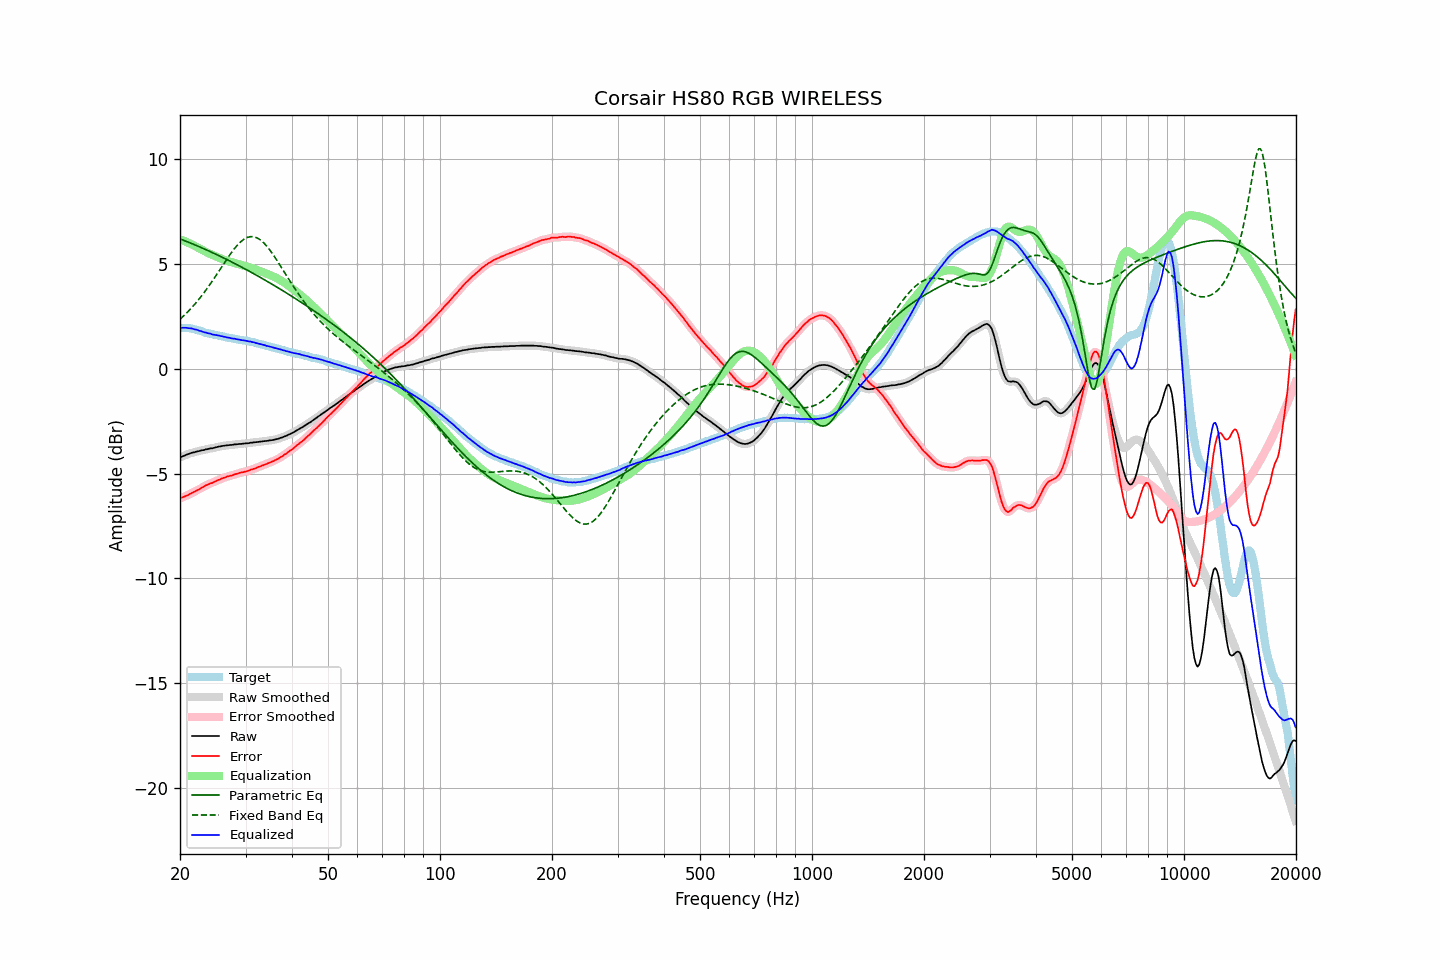

Data behind this chart, as committed beside it:
frequency, raw, error, smoothed, error_smoothed, equalization, parametric_eq, fixed_band_eq, equalized_raw, equalized_smoothed, target
20.00, -4.23, -6.18, -4.23, -6.18, 6.18, 6.20, 2.36, 1.96, 1.95, 1.95
20.20, -4.20, -6.15, -4.20, -6.15, 6.15, 6.17, 2.43, 1.95, 1.96, 1.95
20.40, -4.17, -6.12, -4.16, -6.12, 6.12, 6.14, 2.50, 1.95, 1.96, 1.95
20.61, -4.14, -6.09, -4.13, -6.09, 6.09, 6.11, 2.58, 1.95, 1.95, 1.95
20.81, -4.10, -6.05, -4.10, -6.06, 6.05, 6.08, 2.65, 1.96, 1.95, 1.95
21.02, -4.08, -6.03, -4.07, -6.02, 6.02, 6.05, 2.73, 1.94, 1.94, 1.95
21.23, -4.05, -5.98, -4.04, -5.98, 5.98, 6.02, 2.81, 1.94, 1.94, 1.93
21.44, -4.02, -5.94, -4.02, -5.94, 5.94, 5.99, 2.89, 1.93, 1.92, 1.92
21.66, -4.00, -5.90, -4.00, -5.90, 5.91, 5.95, 2.98, 1.91, 1.91, 1.90
21.87, -3.99, -5.87, -3.98, -5.86, 5.87, 5.92, 3.06, 1.88, 1.89, 1.88
22.09, -3.96, -5.83, -3.96, -5.83, 5.83, 5.89, 3.15, 1.87, 1.86, 1.87
22.31, -3.94, -5.78, -3.94, -5.79, 5.78, 5.86, 3.25, 1.85, 1.84, 1.84
22.54, -3.93, -5.75, -3.92, -5.74, 5.74, 5.82, 3.34, 1.81, 1.82, 1.82
22.76, -3.90, -5.70, -3.90, -5.70, 5.70, 5.79, 3.44, 1.80, 1.79, 1.80
22.99, -3.89, -5.66, -3.89, -5.66, 5.66, 5.76, 3.53, 1.77, 1.77, 1.77
23.22, -3.88, -5.62, -3.87, -5.61, 5.62, 5.72, 3.64, 1.74, 1.75, 1.74
23.45, -3.85, -5.56, -3.85, -5.57, 5.58, 5.69, 3.74, 1.73, 1.73, 1.71
23.69, -3.84, -5.54, -3.83, -5.53, 5.54, 5.65, 3.85, 1.70, 1.71, 1.70
23.92, -3.82, -5.50, -3.82, -5.50, 5.50, 5.62, 3.95, 1.69, 1.69, 1.68
24.16, -3.80, -5.47, -3.80, -5.47, 5.47, 5.58, 4.06, 1.67, 1.67, 1.67
24.40, -3.80, -5.45, -3.79, -5.44, 5.44, 5.55, 4.17, 1.64, 1.65, 1.65
24.65, -3.78, -5.41, -3.78, -5.41, 5.40, 5.51, 4.29, 1.63, 1.63, 1.63
24.89, -3.76, -5.37, -3.76, -5.37, 5.37, 5.48, 4.40, 1.61, 1.61, 1.61
25.14, -3.74, -5.34, -3.74, -5.34, 5.34, 5.44, 4.52, 1.60, 1.60, 1.60
25.39, -3.72, -5.30, -3.72, -5.30, 5.30, 5.41, 4.63, 1.59, 1.59, 1.58
25.65, -3.71, -5.28, -3.70, -5.27, 5.27, 5.37, 4.75, 1.57, 1.57, 1.57
25.91, -3.69, -5.23, -3.69, -5.24, 5.24, 5.33, 4.87, 1.55, 1.55, 1.54
26.16, -3.68, -5.21, -3.68, -5.21, 5.21, 5.29, 4.99, 1.54, 1.53, 1.53
26.43, -3.67, -5.19, -3.67, -5.18, 5.18, 5.26, 5.10, 1.52, 1.52, 1.52
26.69, -3.66, -5.15, -3.66, -5.16, 5.16, 5.22, 5.22, 1.50, 1.50, 1.49
26.96, -3.65, -5.13, -3.65, -5.13, 5.13, 5.18, 5.33, 1.49, 1.49, 1.48
27.23, -3.64, -5.11, -3.64, -5.11, 5.11, 5.14, 5.44, 1.47, 1.47, 1.47
27.50, -3.64, -5.10, -3.63, -5.09, 5.09, 5.10, 5.55, 1.45, 1.46, 1.46
27.77, -3.63, -5.07, -3.62, -5.07, 5.06, 5.06, 5.65, 1.44, 1.44, 1.44
28.05, -3.61, -5.04, -3.61, -5.05, 5.04, 5.02, 5.75, 1.44, 1.43, 1.43
28.33, -3.61, -5.02, -3.60, -5.02, 5.02, 4.98, 5.84, 1.41, 1.42, 1.41
28.62, -3.60, -5.00, -3.60, -4.99, 5.00, 4.94, 5.93, 1.40, 1.40, 1.40
28.90, -3.59, -4.97, -3.59, -4.97, 4.98, 4.90, 6.00, 1.39, 1.39, 1.38
29.19, -3.59, -4.95, -3.58, -4.95, 4.96, 4.86, 6.08, 1.37, 1.37, 1.36
29.48, -3.58, -4.94, -3.57, -4.94, 4.94, 4.82, 6.14, 1.36, 1.36, 1.36
29.78, -3.57, -4.92, -3.57, -4.92, 4.92, 4.78, 6.19, 1.35, 1.35, 1.35
30.08, -3.56, -4.90, -3.56, -4.90, 4.90, 4.74, 6.23, 1.34, 1.33, 1.34
30.38, -3.56, -4.88, -3.55, -4.88, 4.87, 4.70, 6.27, 1.32, 1.32, 1.32
30.68, -3.55, -4.86, -3.54, -4.85, 4.85, 4.66, 6.29, 1.30, 1.31, 1.31
30.99, -3.53, -4.81, -3.53, -4.82, 4.83, 4.62, 6.31, 1.30, 1.29, 1.28
31.30, -3.53, -4.80, -3.52, -4.80, 4.80, 4.57, 6.30, 1.27, 1.28, 1.27
31.61, -3.51, -4.77, -3.51, -4.77, 4.77, 4.53, 6.30, 1.26, 1.26, 1.26
31.93, -3.51, -4.75, -3.50, -4.74, 4.74, 4.49, 6.27, 1.24, 1.24, 1.24
32.24, -3.50, -4.71, -3.49, -4.71, 4.71, 4.45, 6.24, 1.22, 1.22, 1.21
32.57, -3.49, -4.68, -3.49, -4.68, 4.68, 4.40, 6.20, 1.20, 1.20, 1.19
32.89, -3.48, -4.66, -3.48, -4.65, 4.65, 4.36, 6.15, 1.18, 1.18, 1.18
33.22, -3.47, -4.62, -3.47, -4.62, 4.63, 4.31, 6.08, 1.16, 1.16, 1.15
33.55, -3.46, -4.60, -3.46, -4.60, 4.60, 4.27, 6.01, 1.14, 1.14, 1.14
33.89, -3.45, -4.56, -3.45, -4.56, 4.56, 4.23, 5.93, 1.12, 1.12, 1.11
34.23, -3.45, -4.54, -3.44, -4.53, 4.53, 4.18, 5.85, 1.09, 1.09, 1.09
34.57, -3.43, -4.50, -3.43, -4.50, 4.50, 4.14, 5.75, 1.08, 1.07, 1.07
34.92, -3.42, -4.47, -3.42, -4.47, 4.47, 4.09, 5.65, 1.06, 1.05, 1.05
35.27, -3.41, -4.44, -3.41, -4.44, 4.44, 4.05, 5.55, 1.03, 1.03, 1.03
35.62, -3.40, -4.41, -3.39, -4.41, 4.41, 4.00, 5.44, 1.01, 1.01, 1.01
35.97, -3.38, -4.37, -3.38, -4.37, 4.37, 3.96, 5.32, 0.99, 0.99, 0.99
... 635 more rows
